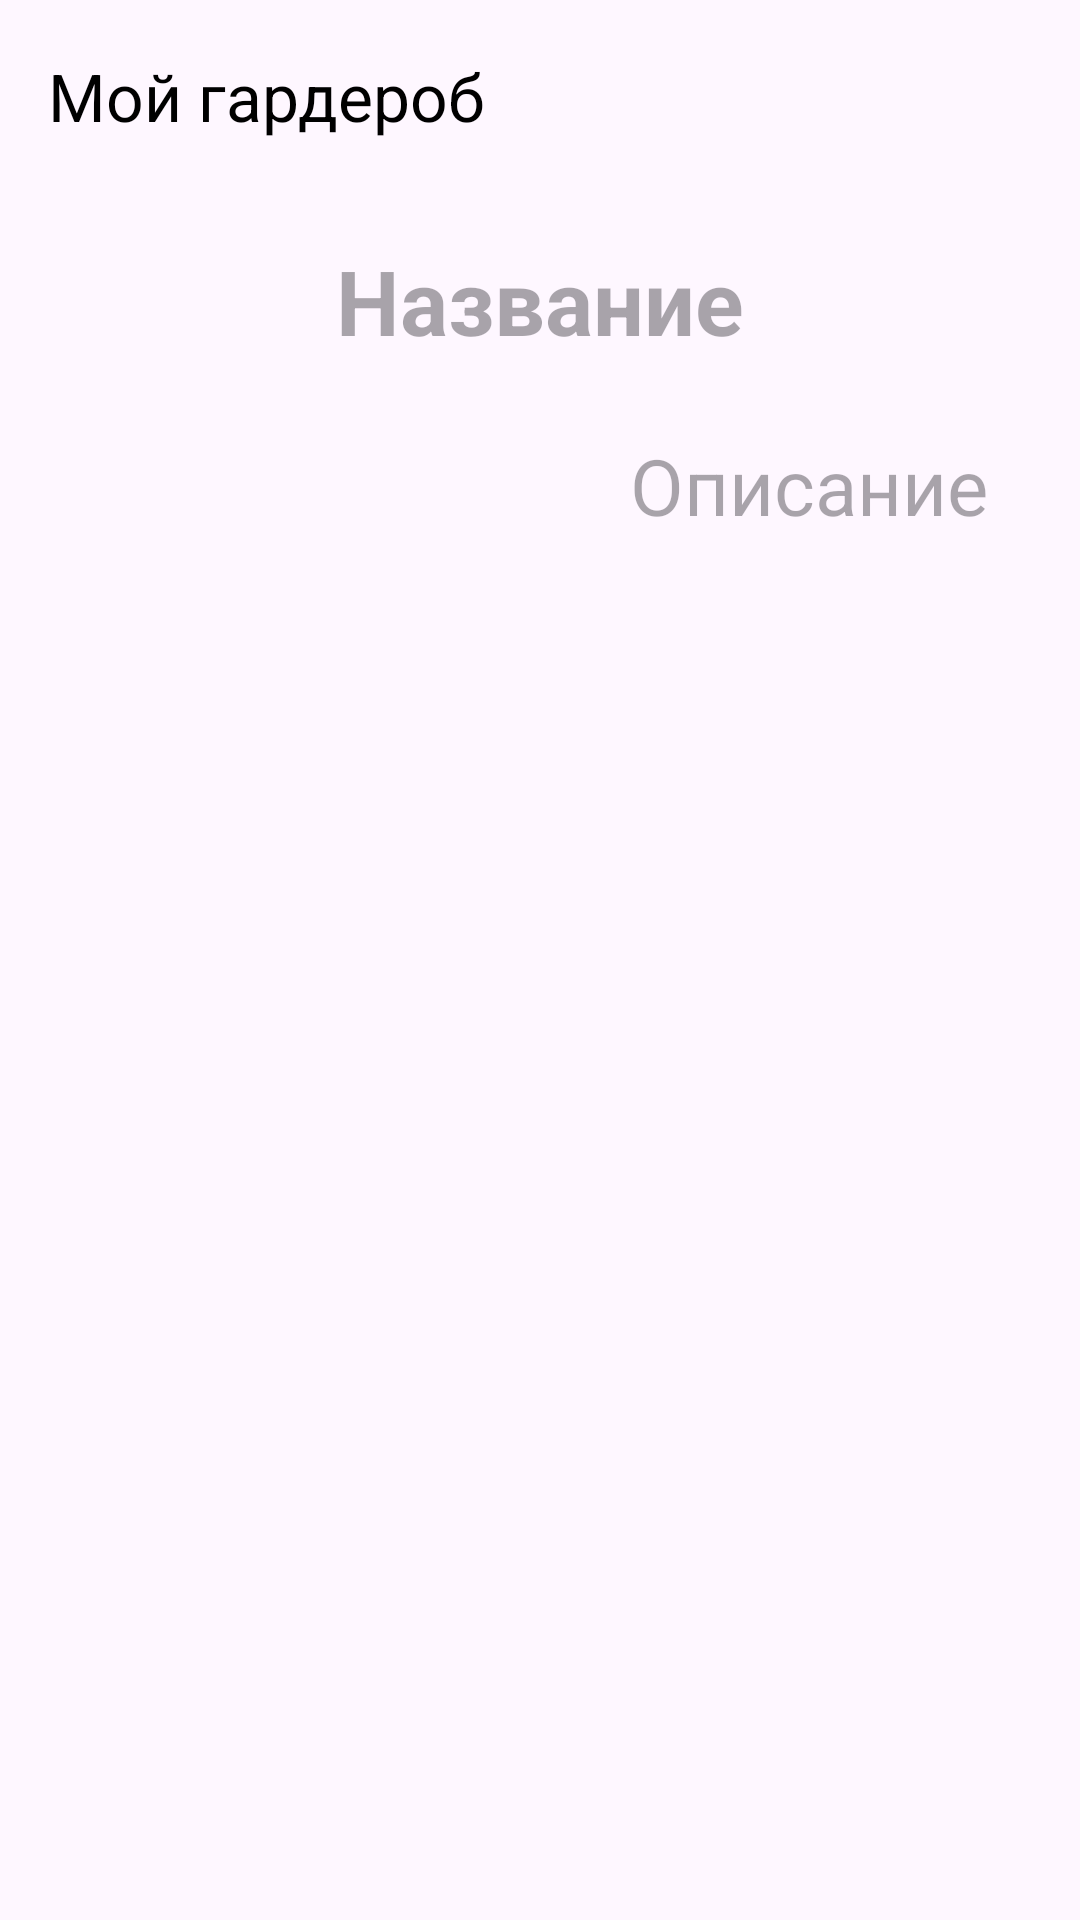

The Android layout XML behind this screen, and the referenced resources:
<!-- AndroidManifest.xml: application theme Theme.RecyclerViewTwo -->
<!-- res/layout/activity_third.xml -->
<?xml version="1.0" encoding="utf-8"?>
<androidx.constraintlayout.widget.ConstraintLayout xmlns:android="http://schemas.android.com/apk/res/android"
    xmlns:app="http://schemas.android.com/apk/res-auto"
    xmlns:tools="http://schemas.android.com/tools"
    android:id="@+id/layoutCL"
    android:layout_width="match_parent"
    android:layout_height="match_parent"
    tools:context=".ThirdActivity">

    <androidx.appcompat.widget.Toolbar
        android:id="@+id/toolbarTA"
        android:layout_width="match_parent"
        android:layout_height="wrap_content"
        android:background="@color/purple"
        app:layout_constraintEnd_toEndOf="parent"
        app:layout_constraintStart_toStartOf="parent"
        app:layout_constraintTop_toTopOf="parent"
        app:title="Мой гардероб"
        app:titleTextColor="@color/black"
        tools:ignore="MissingConstraints" />

    <LinearLayout
        android:layout_width="match_parent"
        android:layout_height="0dp"
        android:orientation="vertical"
        android:layout_margin="8dp"
        app:layout_constraintBottom_toBottomOf="parent"
        app:layout_constraintEnd_toEndOf="parent"
        app:layout_constraintStart_toStartOf="parent"
        app:layout_constraintTop_toBottomOf="@+id/toolbarTA">

        <TextView
            android:id="@+id/displayNameTV"
            android:layout_width="match_parent"
            android:layout_height="wrap_content"
            android:hint="@string/name"
            android:textSize="30dp"
            android:layout_margin="8dp"
            android:gravity="center"
            android:textColor="@color/black"
            android:textStyle="bold"
            android:textAppearance="?android:attr/textAppearanceLarge"
            tools:ignore="SpUsage" />

        <LinearLayout
            android:layout_width="match_parent"
            android:layout_height="wrap_content"
            android:orientation="horizontal"
            android:layout_margin="8dp"
            tools:ignore="UseCompoundDrawables,UselessLeaf">

            <ImageView
                android:id="@+id/displayImageViewIV"
                android:layout_width="170dp"
                android:layout_height="170dp"
                android:src="@mipmap/ic_launcher"
                android:layout_margin="8dp"
                tools:ignore="ContentDescription" />

            <TextView
                android:id="@+id/displayDescriptionTV"
                android:layout_width="wrap_content"
                android:layout_height="wrap_content"
                android:hint="@string/description"
                android:layout_margin="8dp"
                android:textSize="26sp"
                android:textColor="@color/black"
                android:textAppearance="?android:attr/textAppearanceSmall"/>
        </LinearLayout>
    </LinearLayout>

</androidx.constraintlayout.widget.ConstraintLayout>
<!-- resources referenced by this layout -->
<resources>
  <string name="description">Описание</string>
  <string name="name">Название</string>
  <style name="Theme.RecyclerViewTwo" parent="Base.Theme.RecyclerViewTwo" />
  <style name="Base.Theme.RecyclerViewTwo" parent="Theme.Material3.DayNight.NoActionBar">
          
          
      </style>
  <!-- not gathered from this repository: default colours our renderer supplied (Android Studio template values) -->
  <color name="black">#FF000000</color>
</resources>
